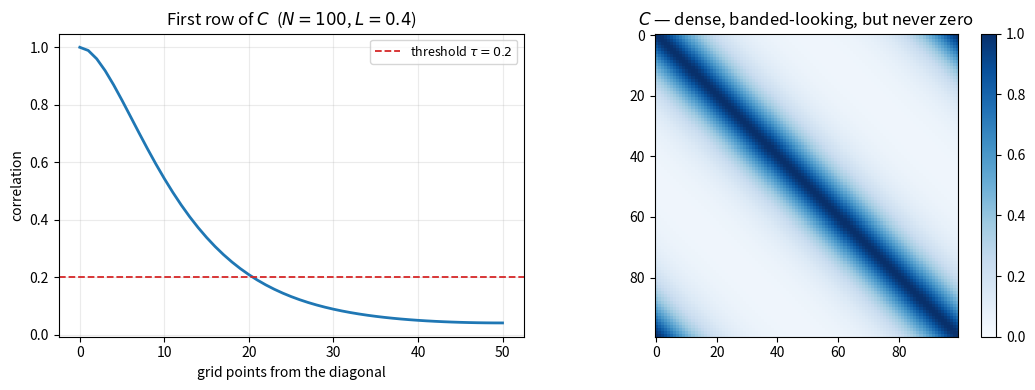
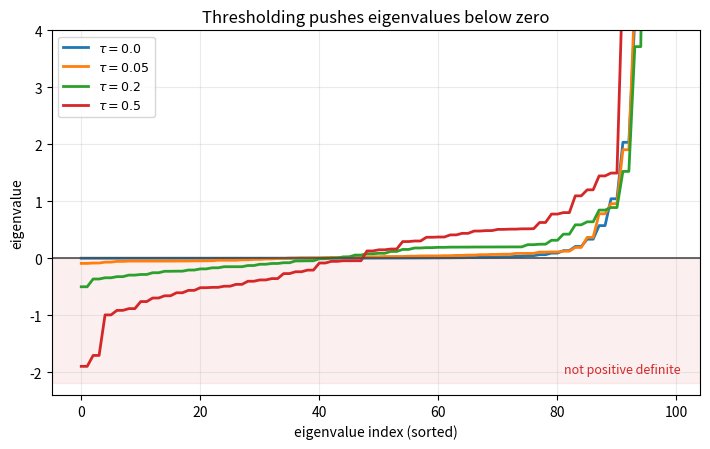
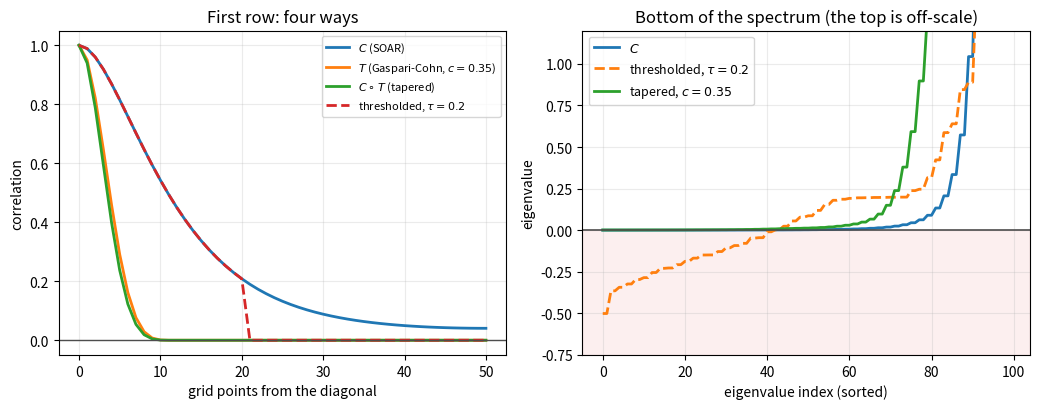

The script that saved these images, in order:
import numpy as np
import matplotlib.pyplot as plt

def soar(N, L, a=1.0):
    # SOAR correlation matrix for N equally spaced points on a circle of radius a.
    k = np.arange(N)
    theta = 2 * np.pi * np.subtract.outer(k, k) / N
    r = np.abs(2 * a * np.sin(theta / 2))
    return (1 + r / L) * np.exp(-r / L)


C = soar(100, 0.4)

print(f"symmetric?           {np.allclose(C, C.T)}")
print(f"unit diagonal?       {np.allclose(np.diag(C), 1.0)}")
print(f"circulant?           {np.allclose(C[1], np.roll(C[0], 1))}")

# For a circulant matrix the eigenvalues are the DFT of the first row.
lam_fft = np.sort(np.real(np.fft.fft(C[0])))
lam_eig = np.sort(np.linalg.eigvalsh(C))
print(f"\nmax |FFT eigenvalues - eigh eigenvalues| = {np.max(np.abs(lam_fft - lam_eig)):.2e}")
print(f"smallest eigenvalue  {lam_eig[0]:.4e}   largest {lam_eig[-1]:.4f}")

fig, axes = plt.subplots(1, 2, figsize=(10.5, 4.0))

axes[0].plot(C[0][:51], lw=2)
axes[0].axhline(0.2, color="C3", ls="--", lw=1.3, label=r"threshold $\tau=0.2$")
axes[0].set_xlabel("grid points from the diagonal")
axes[0].set_ylabel("correlation")
axes[0].set_title("First row of $C$  ($N=100$, $L=0.4$)")
axes[0].grid(True, alpha=0.25)
axes[0].legend(fontsize=9)

im = axes[1].imshow(C, cmap="Blues", vmin=0, vmax=1)
axes[1].set_title("$C$ — dense, banded-looking, but never zero")
fig.colorbar(im, ax=axes[1], fraction=0.046)

plt.tight_layout()
plt.show()

print(f"{'N':>6} {'L':>6} {'lambda_min':>13} {'kappa_2(C)':>13}")
for N, L in [(100, 0.1), (100, 0.4), (200, 0.4)]:
    w = np.linalg.eigvalsh(soar(N, L))
    print(f"{N:>6} {L:>6} {w[0]:>13.2e} {w[-1]/w[0]:>13.2e}")

N, L = 100, 0.4
C = soar(N, L)
k = np.arange(N)
dist = np.abs(np.subtract.outer(k, k))
dist = np.minimum(dist, N - dist)          # circular distance

print(f"{'tau':>6} {'nnz per row':>13} {'circ. half-bw':>15} {'lambda_min':>14} {'SPD?':>7}")
spectra = {}
for tau in [0.0, 0.05, 0.2, 0.5]:
    Ct = np.where(C < tau, 0.0, C)
    w = np.linalg.eigvalsh(Ct)
    spectra[tau] = w
    nnz = int((Ct[0] != 0).sum())
    hb = int(dist[Ct != 0].max())
    print(f"{tau:>6} {nnz:>13} {hb:>15} {w[0]:>+14.3e} {str(w[0] > 0):>7}")

fig, ax = plt.subplots(figsize=(7.2, 4.6))
for tau, w in spectra.items():
    ax.plot(np.sort(w), lw=2, label=rf"$\tau={tau}$")

ax.axhline(0, color="0.3", lw=1.2)
ax.axhspan(min(w.min() for w in spectra.values()) * 1.15, 0, color="C3", alpha=0.07)
ax.text(0.97, 0.06, "not positive definite", color="C3", fontsize=9,
        ha="right", transform=ax.transAxes)

ax.set_xlabel("eigenvalue index (sorted)")
ax.set_ylabel("eigenvalue")
ax.set_title("Thresholding pushes eigenvalues below zero")
ax.set_ylim(-2.4, 4.0)
ax.grid(True, alpha=0.25)
ax.legend(fontsize=9)
plt.tight_layout()
plt.show()

def gaspari_cohn(r, c):
    # Gaspari-Cohn (1999) compactly supported correlation: zero for r > 2c.
    x = np.abs(r) / c
    out = np.zeros_like(x)

    m = x <= 1
    z = x[m]
    out[m] = 1 - (5 / 3) * z**2 + (5 / 8) * z**3 + (1 / 2) * z**4 - (1 / 4) * z**5

    m = (x > 1) & (x <= 2)
    z = x[m]
    out[m] = (4 - 5 * z + (5 / 3) * z**2 + (5 / 8) * z**3
              - (1 / 2) * z**4 + (1 / 12) * z**5 - 2 / (3 * z))
    return out


k = np.arange(N)
theta = 2 * np.pi * np.subtract.outer(k, k) / N
r = np.abs(2 * np.sin(theta / 2))          # a = 1, same chord distance as in soar()

print(f"{'method':>22} {'nnz per row':>13} {'lambda_min':>14} {'kappa_2':>12} {'SPD?':>7}")

w = np.linalg.eigvalsh(C)
print(f"{'C (no truncation)':>22} {N:>13} {w[0]:>+14.3e} {w[-1]/w[0]:>12.2e} {str(w[0] > 0):>7}")

Ct = np.where(C < 0.2, 0.0, C)
w = np.linalg.eigvalsh(Ct)
print(f"{'thresholded, tau=0.2':>22} {int((Ct[0] != 0).sum()):>13} {w[0]:>+14.3e} "
      f"{'---':>12} {str(w[0] > 0):>7}")

for c in [0.35, 0.5]:
    T = gaspari_cohn(r, c)
    # The premise of the Schur-product argument: the taper is itself positive definite.
    assert np.linalg.eigvalsh(T)[0] > 0, "taper is not PD"

    Ctap = C * T
    w = np.linalg.eigvalsh(Ctap)
    nnz = int((Ctap[0] != 0).sum())
    kap = f"{w[-1]/w[0]:12.2e}" if w[0] > 0 else f"{'---':>12}"
    print(f"{'tapered, c=' + str(c):>22} {nnz:>13} {w[0]:>+14.3e} {kap} {str(w[0] > 0):>7}")

fig, axes = plt.subplots(1, 2, figsize=(10.5, 4.2))

T = gaspari_cohn(r, 0.35)
axes[0].plot(C[0][:51], lw=2, label="$C$ (SOAR)")
axes[0].plot(T[0][:51], lw=2, label="$T$ (Gaspari-Cohn, $c=0.35$)")
axes[0].plot((C * T)[0][:51], lw=2, label=r"$C\circ T$ (tapered)")
axes[0].plot(np.where(C[0][:51] < 0.2, 0.0, C[0][:51]), lw=2, ls="--",
             label=r"thresholded, $\tau=0.2$")
axes[0].axhline(0, color="0.3", lw=1.0)
axes[0].set_xlabel("grid points from the diagonal")
axes[0].set_ylabel("correlation")
axes[0].set_title("First row: four ways")
axes[0].grid(True, alpha=0.25)
axes[0].legend(fontsize=8)

# Zoom on the BOTTOM of the spectrum: the largest eigenvalues are around 25 and would
# squash the only part that matters, which is whether the curves cross zero.
axes[1].plot(np.sort(np.linalg.eigvalsh(C)), lw=2, label="$C$")
axes[1].plot(np.sort(np.linalg.eigvalsh(np.where(C < 0.2, 0.0, C))), lw=2, ls="--",
             label=r"thresholded, $\tau=0.2$")
axes[1].plot(np.sort(np.linalg.eigvalsh(C * T)), lw=2, label=r"tapered, $c=0.35$")
axes[1].axhline(0, color="0.3", lw=1.2)
axes[1].axhspan(-0.75, 0, color="C3", alpha=0.07)
axes[1].set_ylim(-0.75, 1.2)
axes[1].set_xlabel("eigenvalue index (sorted)")
axes[1].set_ylabel("eigenvalue")
axes[1].set_title("Bottom of the spectrum (the top is off-scale)")
axes[1].grid(True, alpha=0.25)
axes[1].legend(fontsize=9)

plt.tight_layout()
plt.show()
